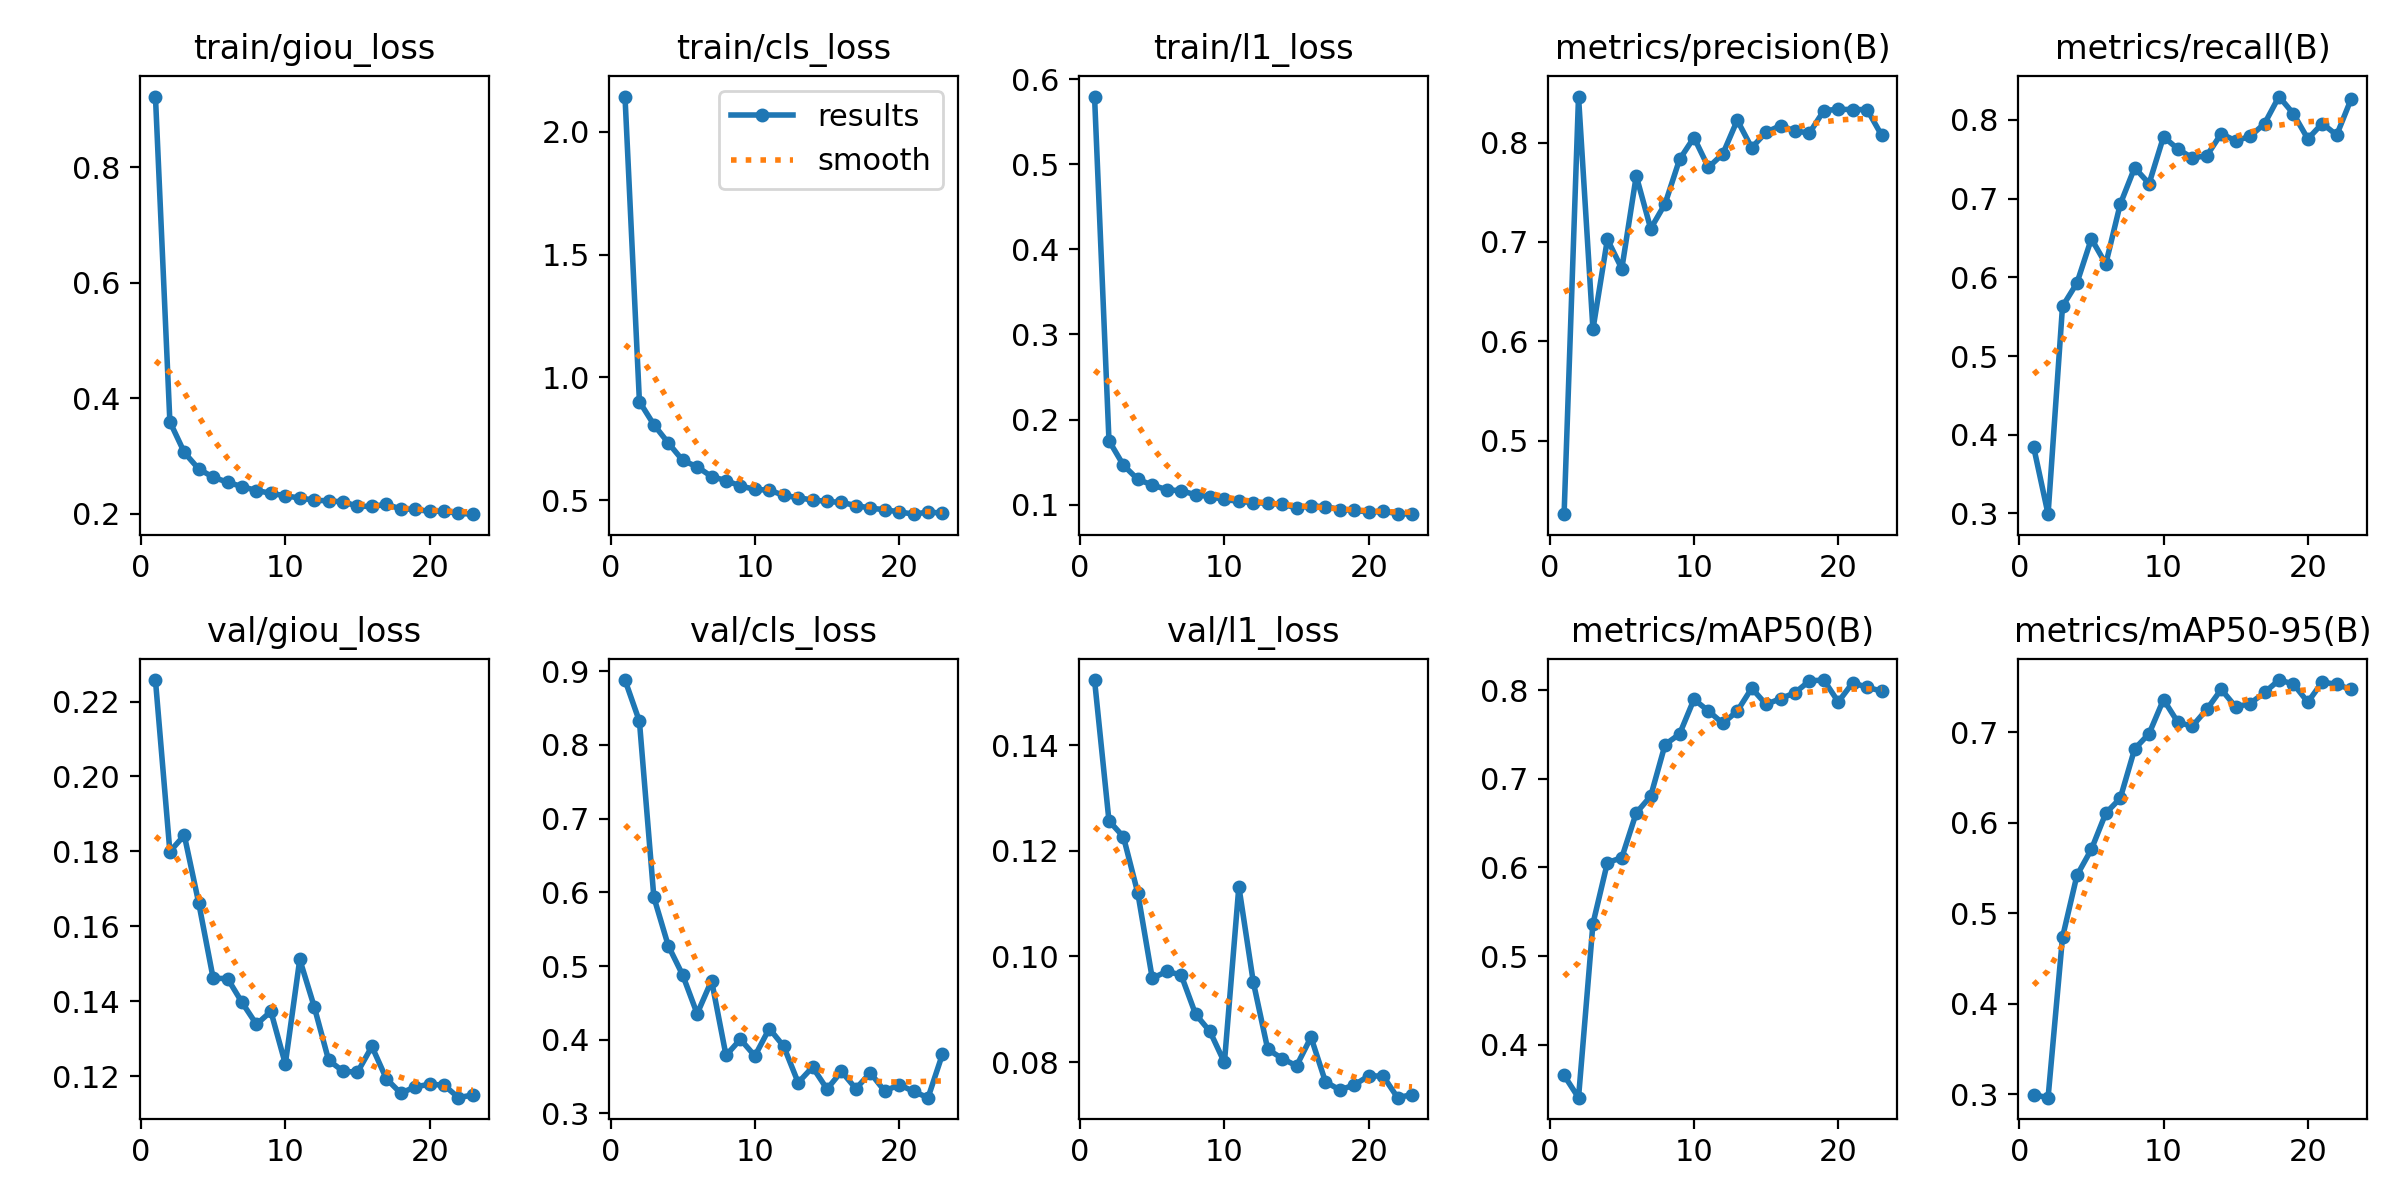

The file beside this chart, header and first rows:
epoch, time, train/giou_loss, train/cls_loss, train/l1_loss, metrics/precision(B), metrics/recall(B), metrics/mAP50(B), metrics/mAP50-95(B), val/giou_loss, val/cls_loss, val/l1_loss, lr/pg0, lr/pg1, lr/pg2
1, 302.7, 0.9225, 2.144, 0.5796, 0.4262, 0.3844, 0.3655, 0.2995, 0.2257, 0.8881, 0.1523, 0.0003699, 0.0003699, 0.0003699
2, 586.1, 0.3594, 0.9014, 0.1752, 0.8463, 0.299, 0.3403, 0.2963, 0.18, 0.8321, 0.1257, 0.0007395, 0.0007395, 0.0007395
3, 866.4, 0.3062, 0.8074, 0.1464, 0.6122, 0.5631, 0.5366, 0.4733, 0.1843, 0.5935, 0.1226, 0.001106, 0.001106, 0.001106
4, 1146, 0.2776, 0.7331, 0.1296, 0.7027, 0.5927, 0.6053, 0.5417, 0.1662, 0.5276, 0.112, 0.001101, 0.001101, 0.001101
5, 1426, 0.2633, 0.6619, 0.1231, 0.6732, 0.649, 0.611, 0.5704, 0.1462, 0.4878, 0.09585, 0.001094, 0.001094, 0.001094
6, 1705, 0.2546, 0.636, 0.1175, 0.7665, 0.617, 0.6614, 0.6104, 0.1461, 0.4353, 0.09716, 0.001084, 0.001084, 0.001084
7, 1985, 0.247, 0.596, 0.1163, 0.7134, 0.6929, 0.6803, 0.6267, 0.1397, 0.4803, 0.09649, 0.001072, 0.001072, 0.001072
8, 2265, 0.2402, 0.5796, 0.1116, 0.7385, 0.7393, 0.7386, 0.6814, 0.1338, 0.3788, 0.08906, 0.001059, 0.001059, 0.001059
9, 2543, 0.2354, 0.5576, 0.1094, 0.783, 0.7191, 0.7503, 0.6982, 0.1373, 0.4007, 0.08578, 0.001043, 0.001043, 0.001043
10, 2822, 0.2311, 0.5439, 0.1061, 0.8051, 0.7786, 0.7895, 0.7359, 0.1233, 0.378, 0.07991, 0.001025, 0.001025, 0.001025
11, 3110, 0.2272, 0.5405, 0.1039, 0.7751, 0.763, 0.7764, 0.7106, 0.1512, 0.4152, 0.1132, 0.001006, 0.001006, 0.001006
12, 3393, 0.2237, 0.5198, 0.1023, 0.7886, 0.7517, 0.7624, 0.7065, 0.1386, 0.3911, 0.09515, 0.0009848, 0.0009848, 0.0009848
13, 3681, 0.2222, 0.5096, 0.1017, 0.8225, 0.7546, 0.7763, 0.725, 0.1243, 0.3418, 0.08242, 0.0009619, 0.0009619, 0.0009619
14, 3964, 0.2207, 0.5007, 0.1003, 0.7948, 0.7826, 0.8021, 0.747, 0.1213, 0.363, 0.08066, 0.0009375, 0.0009375, 0.0009375
15, 4252, 0.2131, 0.4949, 0.0964, 0.8105, 0.7734, 0.7838, 0.7278, 0.1211, 0.3331, 0.07927, 0.0009116, 0.0009116, 0.0009116
16, 4541, 0.2127, 0.4905, 0.09837, 0.817, 0.7792, 0.7904, 0.7314, 0.128, 0.3571, 0.0847, 0.0008843, 0.0008843, 0.0008843
17, 4830, 0.2163, 0.4782, 0.09762, 0.8117, 0.7953, 0.7969, 0.7436, 0.1193, 0.3337, 0.07626, 0.0008557, 0.0008557, 0.0008557
18, 5120, 0.2084, 0.4675, 0.09427, 0.8096, 0.8297, 0.8104, 0.7574, 0.1155, 0.3552, 0.07471, 0.000826, 0.000826, 0.000826
19, 5407, 0.2077, 0.4609, 0.09343, 0.8322, 0.808, 0.8113, 0.7531, 0.1172, 0.3303, 0.07566, 0.0007952, 0.0007952, 0.0007952
20, 5695, 0.2041, 0.4523, 0.09115, 0.8335, 0.7759, 0.7866, 0.7329, 0.1179, 0.3392, 0.07739, 0.0007635, 0.0007635, 0.0007635
21, 5989, 0.2045, 0.4429, 0.09207, 0.8332, 0.7955, 0.8083, 0.7552, 0.1176, 0.3299, 0.07733, 0.000731, 0.000731, 0.000731
22, 6274, 0.2007, 0.4516, 0.08953, 0.8332, 0.7808, 0.803, 0.7526, 0.1143, 0.3215, 0.07325, 0.0006978, 0.0006978, 0.0006978
23, 6553, 0.1993, 0.447, 0.08878, 0.8075, 0.8266, 0.7989, 0.747, 0.115, 0.3806, 0.07383, 0.0006641, 0.0006641, 0.0006641
